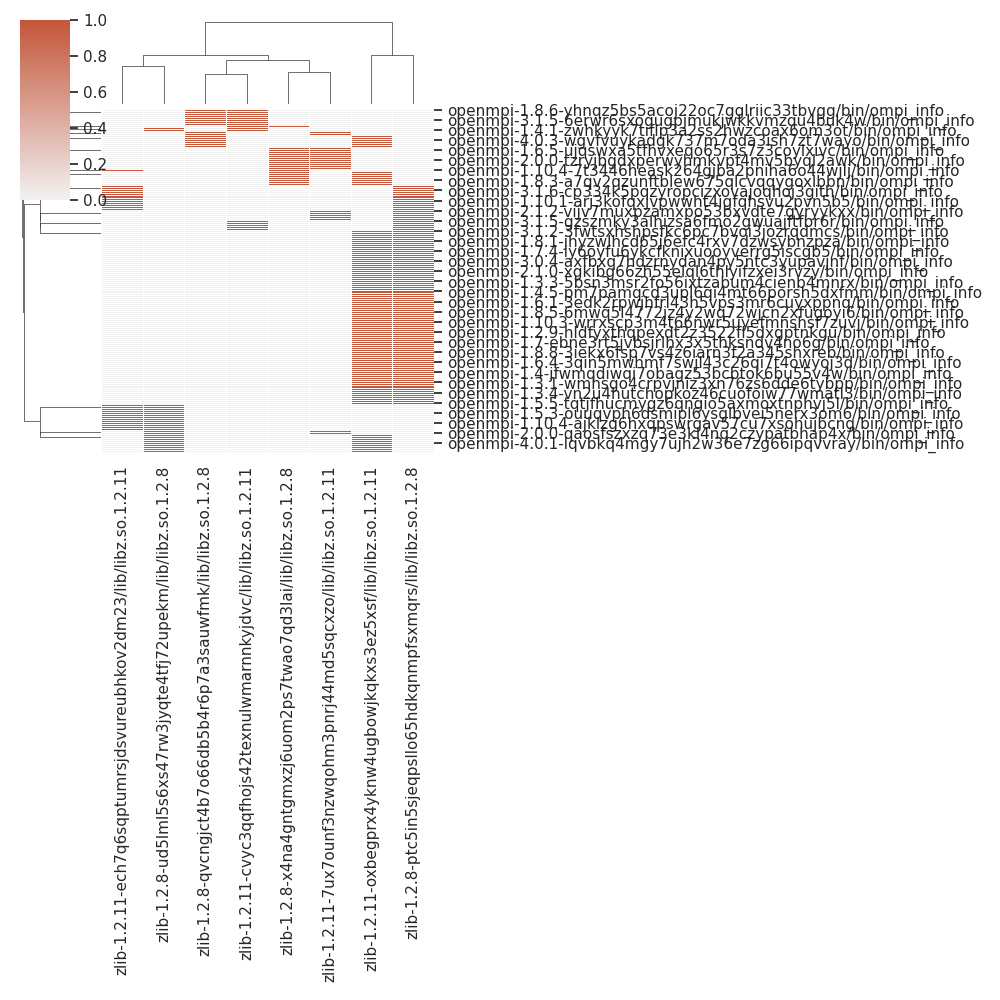

The table this chart was drawn from, first rows:
, zlib-1.2.11-oxbegprx4yknw4ugbowjkqkxs3ez…, zlib-1.2.8-qvcngjct4b7o66db5b4r6p7a3sauw…, zlib-1.2.11-ech7q6sqptumrsjdsvureubhkov2…, zlib-1.2.8-x4na4gntgmxzj6uom2ps7twao7qd3…, zlib-1.2.8-ud5lml5s6xs47rw3jyqte4tfj72up…, zlib-1.2.11-cvyc3qqfhojs42texnulwmarnnky…, zlib-1.2.8-ptc5in5sjeqpsllo65hdkqnmpfsxm…, zlib-1.2.11-7ux7ounf3nzwqohm3pnrj44md5sq…
openmpi-1.4.1-mduqsnxfsfkjdsvehdq2g7anpo…, 0, 1, 0, 0, 0, 1, 0, 0
openmpi-1.8-fxga7g5id63f5wcdpyxtegmpcdzc…, 1, 0, 0, 1, 0, 0, 0, 0
openmpi-3.1.1-vtuquitzrsohcgk5g4paiz7i6b…, 0, 0, 0, 0, 0, 1, 1, 0
openmpi-2.0.2-7olt2nit34yfup76k6b3ocq45a…, 1, 0, 0, 0, 0, 0, 1, 0
openmpi-1.5.5-tqtjfhucmygz6qngio5axmoxtn…, 1, 0, 0, 0, 0, 0, 1, 0
openmpi-2.0.4-77pmyb4mz2cyblkehtbrds35es…, 0, 0, 1, 0, 0, 0, 1, 0
openmpi-1.8.6-fqvhxq5zxoro7e5yoyx7bqwtyz…, 0, 0, 0, 0, 0, 1, 1, 0
openmpi-1.2.6-7wio3rdgwoqtzgaemt7nupqedv…, 0, 0, 0, 0, 0, 1, 1, 0
openmpi-4.1.0-cyr2rp6igem3me4ofcivr34kxs…, 0, 0, 0, 0, 0, 0, 1, 1
openmpi-1.7.5-ixgk2wo56u5ftshzpupc5egh5q…, 1, 0, 0, 0, 0, 0, 1, 0
openmpi-1.7-2ra4om3cd4yn7owzwvdbhru7mhy3…, 1, 0, 0, 0, 0, 0, 1, 0
openmpi-3.0.1-23fbrhappocbgoftr4jw33zzth…, 1, 0, 0, 0, 0, 0, 1, 0
openmpi-1.3.4-vn2u4hutchopkoz46cuofoiw77…, 1, 0, 0, 0, 0, 0, 1, 0
openmpi-1.4.4-lbkmic26noy6n75mv7ridego4q…, 1, 0, 0, 0, 0, 0, 1, 0
openmpi-2.0.3-7mcuxv7ffujyvyxa4pzntw2h5v…, 0, 0, 0, 0, 0, 0, 1, 1
openmpi-1.5.2-octx63py7zmkkznfksrhfv7776…, 1, 0, 0, 0, 0, 0, 1, 0
openmpi-1.8.7-kkouagmaz6ie4ywakc4zne5wlq…, 1, 0, 0, 0, 1, 0, 0, 0
openmpi-3.1.1-hqs5wpnbekiodrpysbgmr4inkw…, 0, 1, 0, 0, 0, 1, 0, 0
openmpi-2.0.1-w77twfca3ho3rgw5qn7fixbpdo…, 1, 0, 0, 0, 0, 0, 1, 0
openmpi-3.1.5-6erwr6sxogugpjmukjwkkvmzqu…, 0, 1, 0, 0, 0, 1, 0, 0
openmpi-1.3-myrw6am2mv3pmlo4qtxnqcdxfffc…, 0, 0, 0, 1, 0, 0, 0, 1
openmpi-1.10.6-wtyj5g6alhmzk3lekagmadrkk…, 1, 0, 0, 0, 1, 0, 0, 0
openmpi-4.0.0-3elpbckealf7hk56wexbcz2i5v…, 0, 0, 1, 0, 1, 0, 0, 0
openmpi-1.10.6-vb27g7ah6tpcnbg5xc7zksqh3…, 1, 0, 0, 0, 0, 0, 1, 0
openmpi-1.3.1-wmhsgo4crpvjniz3xn76zs6dde…, 1, 0, 0, 0, 0, 0, 1, 0
openmpi-1.7.1-nuzuqmmjlautyyo7ptxdkp7jdm…, 1, 0, 0, 0, 0, 0, 1, 0
openmpi-1.10.5-hcimmrzycs3lpz7wuezkpeoil…, 1, 0, 0, 0, 0, 0, 1, 0
openmpi-1.2.5-virm2ldgywoylcuslkrgolirqt…, 1, 0, 0, 0, 1, 0, 0, 0
openmpi-1.4.3-a4b2xrvsdutfxpb7pe5iqazabu…, 0, 0, 0, 0, 0, 0, 1, 1
openmpi-1.6.2-z5xzpz6z2qvlivgmgextvsj3d4…, 1, 0, 0, 0, 0, 0, 1, 0
openmpi-1.10.1-gbxwkbf3qb5ftd2brdextgebj…, 0, 0, 1, 0, 1, 0, 0, 0
openmpi-1.7.4-jsvzs7kxrgjsbaztxiartvnvtv…, 1, 0, 0, 0, 0, 0, 1, 0
openmpi-4.0.4-xfthc5w3jledrdhqz7ky7ml2oe…, 0, 0, 0, 1, 0, 0, 0, 1
openmpi-4.0.2-vynlobv5brd5t3jwdrggnud32c…, 1, 0, 0, 0, 1, 0, 0, 0
openmpi-1.8.2-ykep7u2mwi5im7gchfcsfza6hp…, 0, 0, 1, 0, 0, 0, 1, 0
openmpi-1.2.7-crc4veqgqjvfebepfcbazygpdt…, 0, 1, 0, 0, 0, 1, 0, 0
openmpi-1.6.3-o6zmofc3cglhkngzo47c5yf6f2…, 0, 0, 0, 0, 0, 0, 1, 1
openmpi-1.4-jfwmqdiwqi7obagz53bcbtok6bu5…, 1, 0, 0, 0, 0, 0, 1, 0
openmpi-4.1.0-frzo7ozqa5wwdvipbeqtzzlvta…, 0, 0, 0, 1, 0, 0, 0, 1
openmpi-1.7.2-yljikciewo2qsvxrkcjnzws2ye…, 1, 1, 0, 0, 0, 0, 0, 0
openmpi-1.4.4-325e5gxumzokrtui7ya57ufafr…, 1, 0, 0, 0, 0, 0, 1, 0
openmpi-3.1.3-yycbeuvwrr2ihcxnv4dkbougg7…, 1, 0, 0, 0, 0, 0, 1, 0
openmpi-2.1.6-ijk35zwk7zmt6req7zmiqcj53r…, 1, 0, 0, 1, 0, 0, 0, 0
openmpi-4.0.1-lqvbkq4mgy7ujh2w36e7zg66ip…, 1, 0, 0, 0, 1, 0, 0, 0
openmpi-1.10.0-3g2qkiq7f2jzkv75hoc3hdfr2…, 0, 0, 1, 0, 0, 0, 1, 0
openmpi-4.1.1-bebgd55l4v4f2kcdvg2uzo52oq…, 1, 0, 0, 0, 0, 0, 1, 0
openmpi-1.8.7-3tiqcfg737dhhwrdkpkwyskgpw…, 1, 0, 0, 0, 0, 0, 1, 0
openmpi-1.7.1-2mp6pspk7z5huc7bizi77nyw5h…, 1, 0, 0, 0, 1, 0, 0, 0
openmpi-1.6.4-3qin5mwhmf7swjl43c26qi7t4o…, 1, 0, 0, 0, 0, 0, 1, 0
openmpi-1.8.3-cqmtyo7ahosxettm4bcnd2aslr…, 1, 0, 0, 0, 0, 0, 1, 0
openmpi-3.0.5-4wuliiztujuqak5qnpbtgf3sjv…, 1, 0, 0, 0, 0, 0, 1, 0
openmpi-2.1.2-ospz3lzoqy3iqj4lxowtvkhekf…, 0, 0, 0, 1, 0, 0, 0, 1
openmpi-4.0.6-tclaiho6htvcrtqvk3hyxarfgw…, 1, 1, 0, 0, 0, 0, 0, 0
openmpi-3.1.0-idouoiyr4a3iprhioppqbreoyp…, 0, 0, 0, 1, 0, 1, 0, 0
openmpi-1.8.8-njt32gq5vkikpi5wu6c7flfr7q…, 1, 0, 0, 0, 0, 0, 1, 0
openmpi-1.4.2-xr3ibhizltvk2uxyrx2yqnq4ag…, 0, 1, 0, 0, 0, 1, 0, 0
openmpi-1.4-i5zusdl34orsidqqe44jfpmrzti6…, 1, 0, 0, 0, 0, 0, 1, 0
openmpi-1.8.8-3iekx6fsp7vs4z6iarn3f2a345…, 1, 0, 0, 0, 0, 0, 1, 0
openmpi-3.0.2-7hk3m5xfctpgain26tgb2hdjep…, 0, 0, 1, 0, 0, 0, 1, 0
openmpi-1.8.2-546ysc4cp4ybefedxgf4bzo5w3…, 0, 0, 1, 0, 1, 0, 0, 0
... 110 more rows
